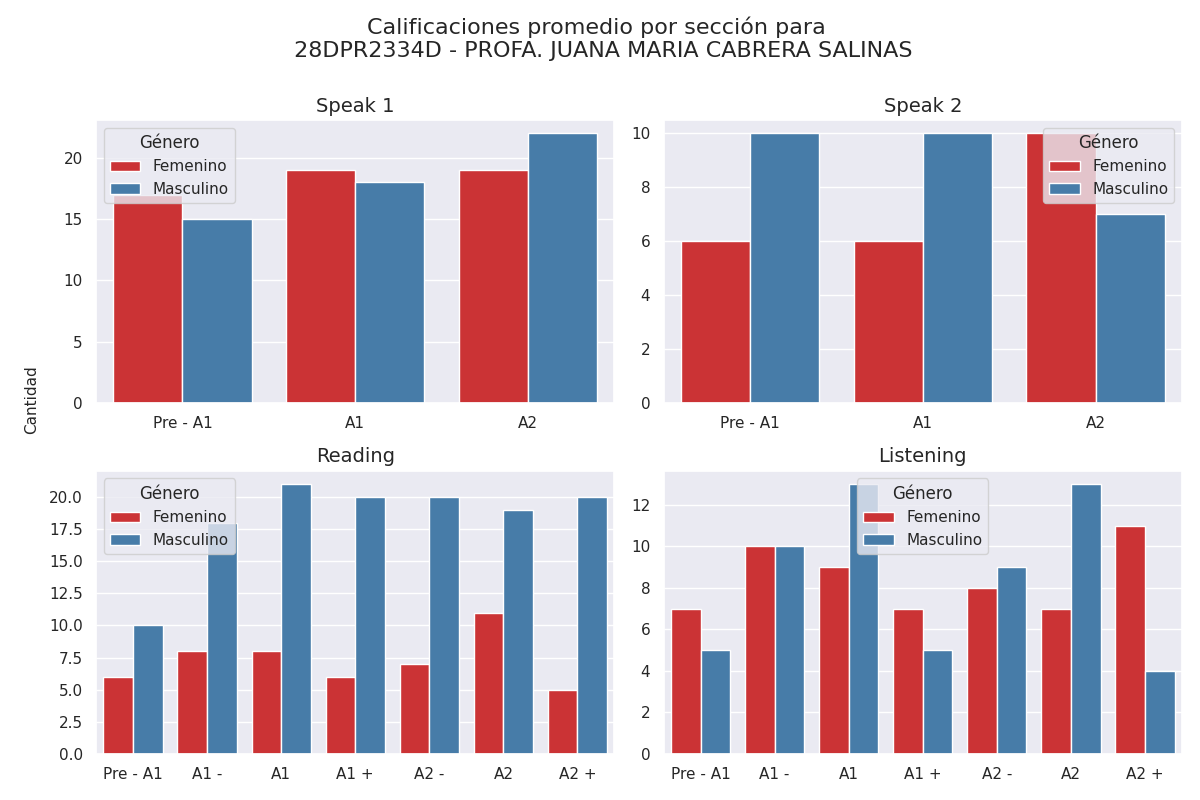

Values plotted in this chart, from the file beside it:
seccion, calificacion, cantidad, genero
speak 1, Pre - A1, 17, 0
speak 1, A1, 19, 0
speak 1, A2, 19, 0
speak 1, Pre - A1, 15, 1
speak 1, A1, 18, 1
speak 1, A2, 22, 1
speak 2, Pre - A1, 6, 0
speak 2, A1, 6, 0
speak 2, A2, 10, 0
speak 2, Pre - A1, 10, 1
speak 2, A1, 10, 1
speak 2, A2, 7, 1
reading, Pre - A1, 6, 0
reading, A1 -, 8, 0
reading, A1, 8, 0
reading, A1 +, 6, 0
reading, A2 -, 7, 0
reading, A2, 11, 0
reading, A2 +, 5, 0
reading, Pre - A1, 10, 1
reading, A1 -, 18, 1
reading, A1, 21, 1
reading, A1 +, 20, 1
reading, A2 -, 20, 1
reading, A2, 19, 1
reading, A2 +, 20, 1
listening, Pre - A1, 7, 0
listening, A1 -, 10, 0
listening, A1, 9, 0
listening, A1 +, 7, 0
listening, A2 -, 8, 0
listening, A2, 7, 0
listening, A2 +, 11, 0
listening, Pre - A1, 5, 1
listening, A1 -, 10, 1
listening, A1, 13, 1
listening, A1 +, 5, 1
listening, A2 -, 9, 1
listening, A2, 13, 1
listening, A2 +, 4, 1
